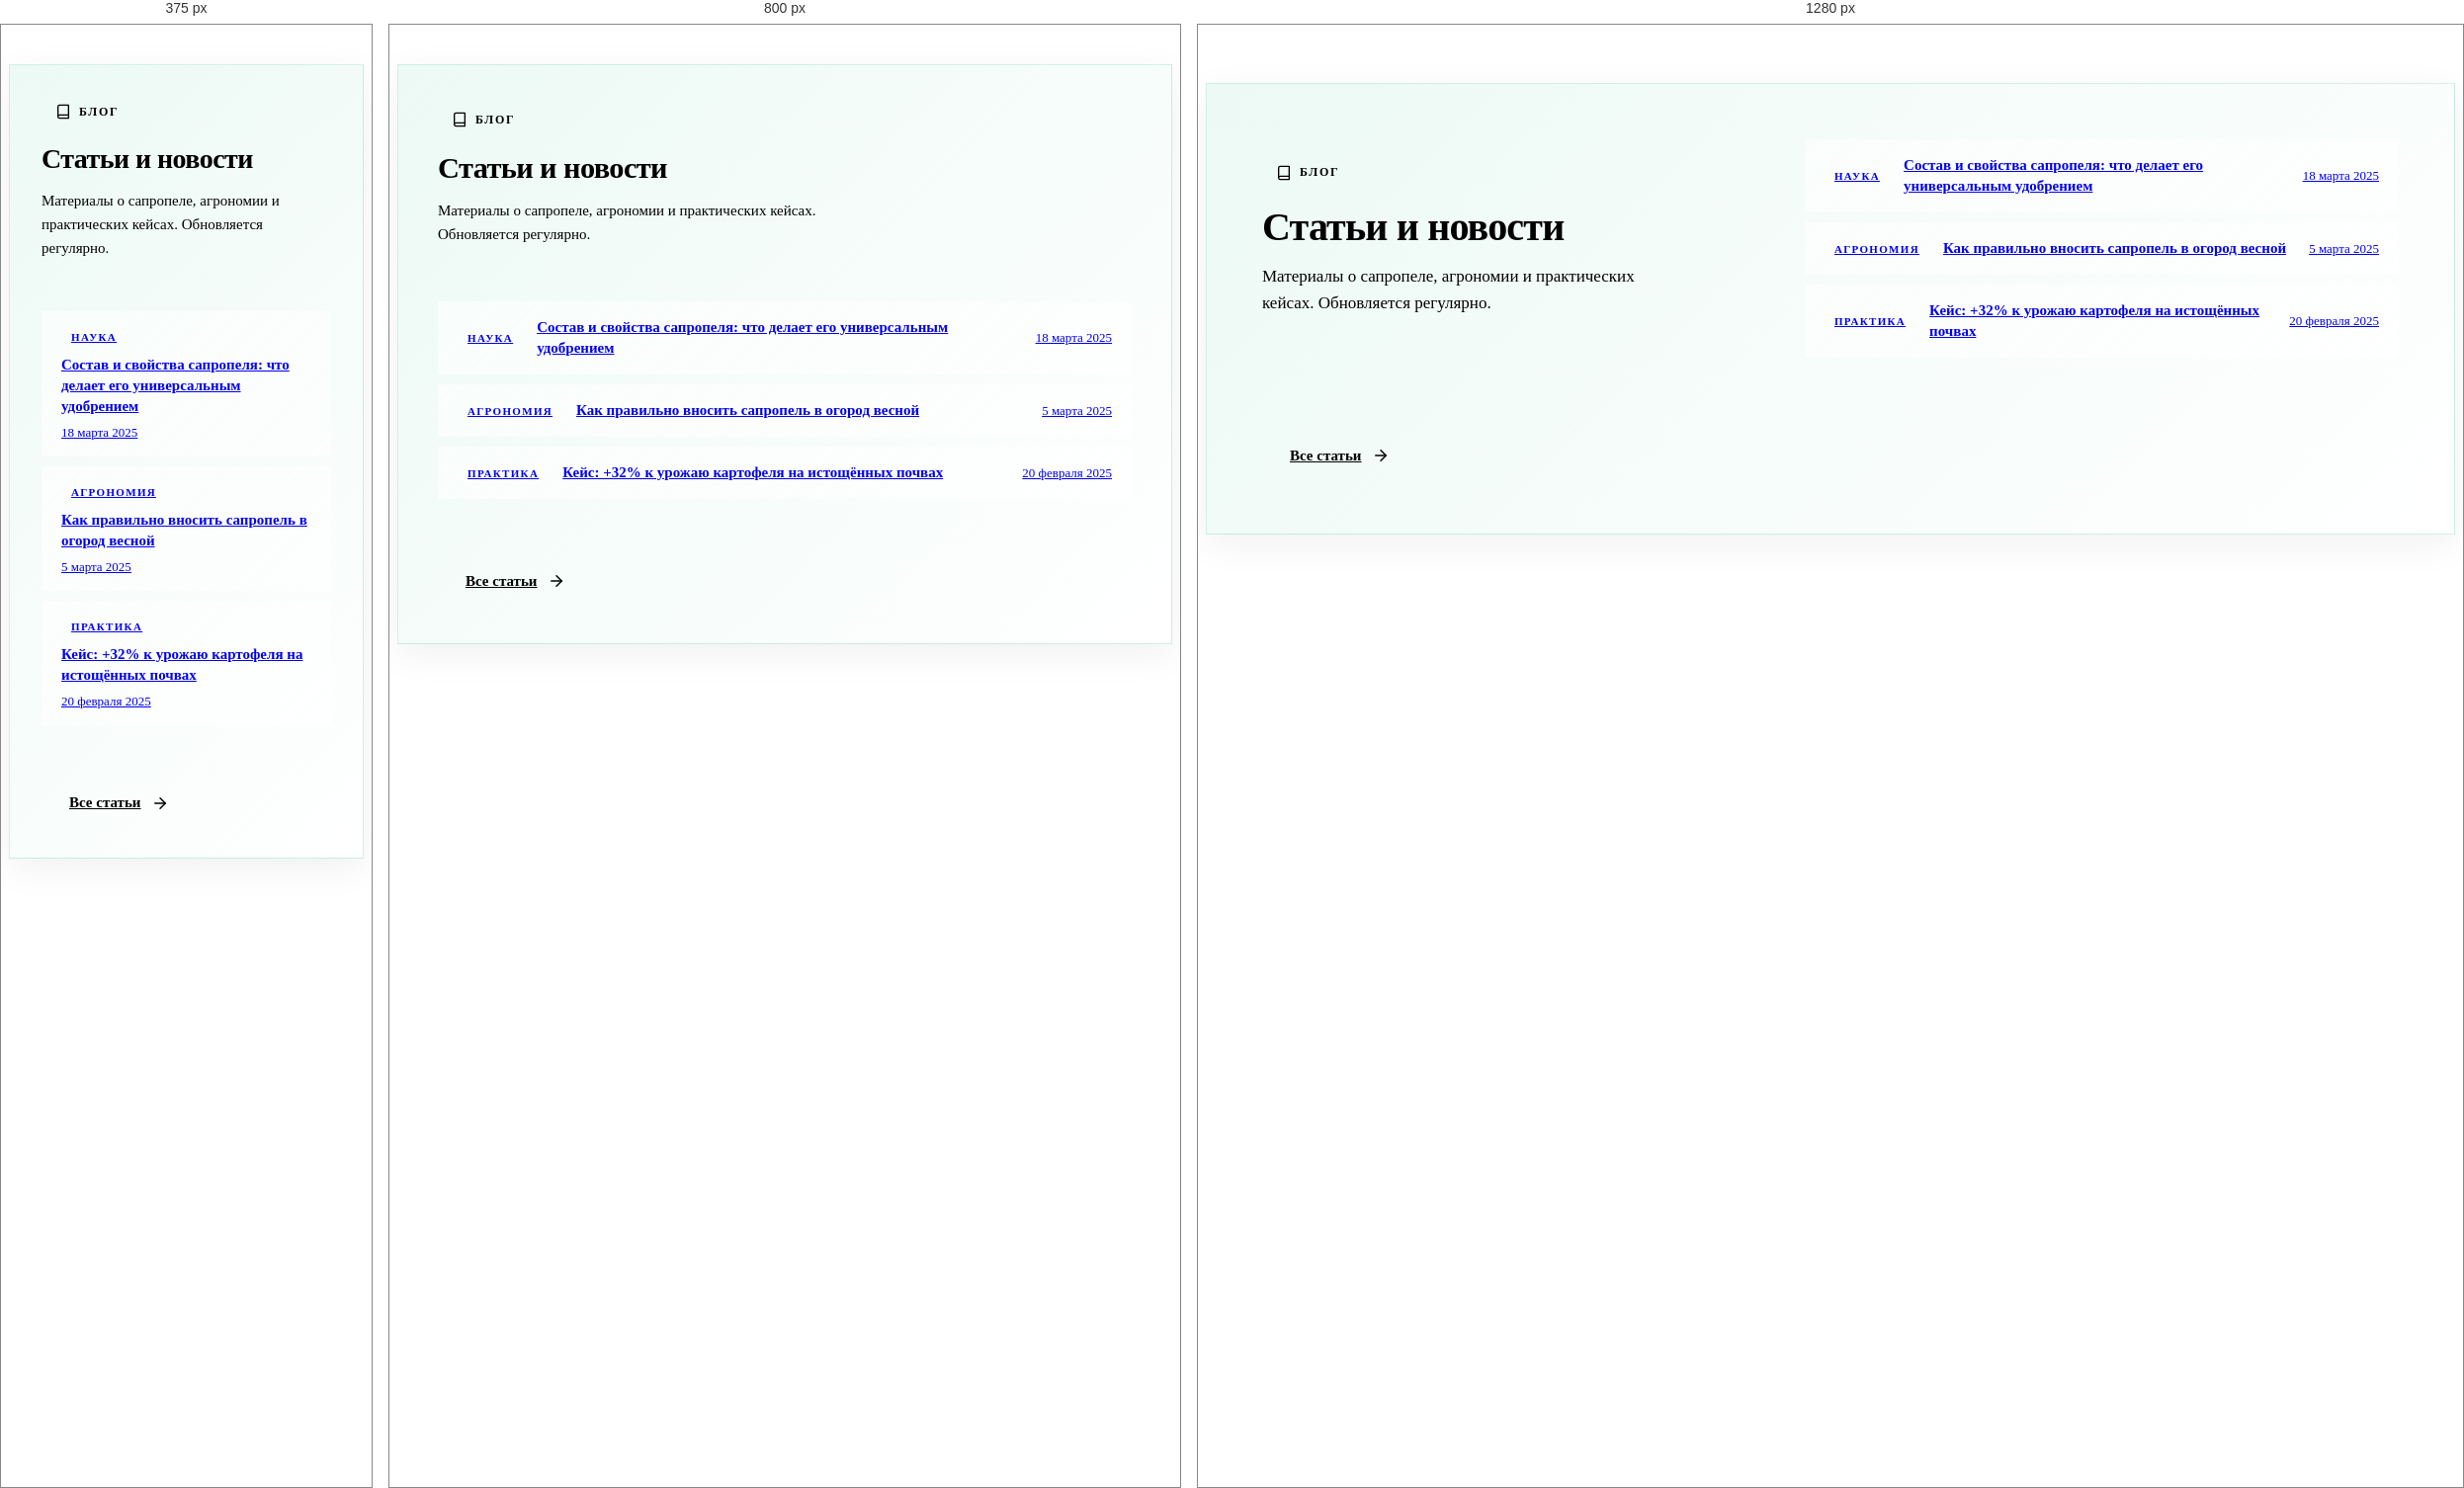
Rendered at 375 px, 800 px and 1280 px, left to right.

<!-- file: 08-articles-teaser.t123.html -->
<style>
:is(.eo-articles-teaser) {
  padding-top: clamp(32px, 4vw, 52px);
  padding-bottom: clamp(32px, 4vw, 52px);
}

:is(.eo-articles-teaser__card) {
  position: relative;
  padding: clamp(32px, 5vw, 56px);
  border-radius: var(--eo-radius-lg);
  background: linear-gradient(135deg, rgba(16, 185, 129, 0.08), rgba(255, 255, 255, 0.85));
  border: 1px solid rgba(16, 185, 129, 0.18);
  backdrop-filter: blur(14px);
  -webkit-backdrop-filter: blur(14px);
  box-shadow: 0 10px 36px rgba(15, 23, 42, 0.06);
  display: grid;
  grid-template-columns: 1fr;
  gap: clamp(28px, 4vw, 48px);
}
@media (min-width: 960px) {
  :is(.eo-articles-teaser__card) {
    grid-template-columns: minmax(0, 1fr) minmax(0, 1.2fr);
    align-items: center;
  }
}

:is(.eo-articles-teaser__head) {
  max-width: 420px;
}
:is(.eo-articles-teaser__eyebrow) {
  display: inline-flex;
  align-items: center;
  gap: 8px;
  font-size: 12px;
  font-weight: 700;
  letter-spacing: 0.14em;
  text-transform: uppercase;
  color: var(--eo-accent-deep);
  background: var(--eo-accent-soft);
  padding: 7px 14px;
  border-radius: 999px;
  margin-bottom: 18px;
}
:is(.eo-articles-teaser__title) {
  font-size: clamp(28px, 3.8vw, 40px);
  font-weight: 800;
  line-height: 1.1;
  letter-spacing: -0.02em;
  margin: 0 0 14px;
  color: var(--eo-text);
}
:is(.eo-articles-teaser__lead) {
  font-size: clamp(15px, 1.4vw, 17px);
  line-height: 1.6;
  color: var(--eo-text-muted);
  margin: 0 0 24px;
}

:is(.eo-articles-teaser__list) {
  list-style: none;
  padding: 0;
  margin: 0;
  display: flex;
  flex-direction: column;
  gap: 10px;
}
:is(.eo-articles-teaser__item) {
  display: grid;
  grid-template-columns: auto 1fr auto;
  align-items: center;
  gap: 14px;
  padding: 16px 20px;
  border-radius: var(--eo-radius-md);
  background: rgba(255, 255, 255, 0.6);
  border: 1px solid var(--eo-border);
  transition: background 0.2s, border-color 0.2s, transform 0.2s;
}
:is(.eo-articles-teaser__item:hover) {
  background: rgba(255, 255, 255, 0.95);
  border-color: rgba(0, 66, 37, 0.35);
  transform: translateY(-2px);
}
:is(.eo-articles-teaser__cat) {
  font-size: 11px;
  font-weight: 700;
  letter-spacing: 0.12em;
  text-transform: uppercase;
  color: var(--eo-accent-deep);
  background: var(--eo-accent-soft);
  padding: 4px 10px;
  border-radius: 999px;
  white-space: nowrap;
}
:is(.eo-articles-teaser__headline) {
  font-size: 15px;
  font-weight: 600;
  line-height: 1.4;
  color: var(--eo-text);
  transition: color 0.2s;
  min-width: 0;
}
:is(.eo-articles-teaser__item:hover .eo-articles-teaser__headline) {
  color: var(--eo-accent-deep);
}
:is(.eo-articles-teaser__date) {
  font-size: 13px;
  color: var(--eo-text-dim);
  white-space: nowrap;
}
@media (max-width: 640px) {
  :is(.eo-articles-teaser__item) {
    grid-template-columns: 1fr;
    gap: 8px;
  }
  :is(.eo-articles-teaser__cat) { justify-self: start; }
  :is(.eo-articles-teaser__date) { order: 3; }
}

:is(.eo-articles-teaser__cta) {
  display: inline-flex;
  align-items: center;
  gap: 10px;
  margin-top: 28px;
  padding: 14px 28px;
  background: var(--eo-accent);
  color: var(--eo-white);
  border-radius: 999px;
  font-weight: 600;
  font-size: 15px;
  box-shadow: var(--eo-shadow-accent);
  transition: background 0.2s, transform 0.2s;
  align-self: start;
}
:is(.eo-articles-teaser__cta:hover) {
  background: var(--eo-accent-hover);
  transform: translateY(-2px);
}
:is(.eo-articles-teaser__cta svg) {
  transition: transform 0.2s var(--eo-ease);
}
:is(.eo-articles-teaser__cta:hover svg) {
  transform: translateX(4px);
}
</style>

<section class="eo-section eo-articles-teaser" id="articles-teaser">
  <div class="eo-wrap">
    <div class="eo-articles-teaser__card eo-reveal">
      <div class="eo-articles-teaser__head">
        <span class="eo-articles-teaser__eyebrow">
          <svg viewBox="0 0 24 24" width="16" height="16" fill="none" stroke="currentColor" stroke-width="2" stroke-linecap="round" stroke-linejoin="round"><path d="M4 19.5v-15A2.5 2.5 0 0 1 6.5 2H20v20H6.5a2.5 2.5 0 0 1 0-5H20"/></svg>
          Блог
        </span>
        <h2 class="eo-articles-teaser__title">Статьи и новости</h2>
        <p class="eo-articles-teaser__lead">
          Материалы о сапропеле, агрономии и практических кейсах. Обновляется регулярно.
        </p>
      </div>

      <ul class="eo-articles-teaser__list">
        <li>
          <a href="/articles/sapropel-sostav-i-svoistva/" class="eo-articles-teaser__item">
            <span class="eo-articles-teaser__cat">Наука</span>
            <span class="eo-articles-teaser__headline">Состав и свойства сапропеля: что делает его универсальным удобрением</span>
            <time datetime="2025-03-18" class="eo-articles-teaser__date">18 марта 2025</time>
          </a>
        </li>
        <li>
          <a href="/articles/primenenie-v-ogorode/" class="eo-articles-teaser__item">
            <span class="eo-articles-teaser__cat">Агрономия</span>
            <span class="eo-articles-teaser__headline">Как правильно вносить сапропель в огород весной</span>
            <time datetime="2025-03-05" class="eo-articles-teaser__date">5 марта 2025</time>
          </a>
        </li>
        <li>
          <a href="/articles/keis-urozhainost-kartofelya/" class="eo-articles-teaser__item">
            <span class="eo-articles-teaser__cat">Практика</span>
            <span class="eo-articles-teaser__headline">Кейс: +32% к урожаю картофеля на истощённых почвах</span>
            <time datetime="2025-02-20" class="eo-articles-teaser__date">20 февраля 2025</time>
          </a>
        </li>
      </ul>

      <a href="/articles/" class="eo-articles-teaser__cta">
        <span>Все статьи</span>
        <svg viewBox="0 0 24 24" width="18" height="18" fill="none" stroke="currentColor" stroke-width="2" stroke-linecap="round" stroke-linejoin="round"><line x1="5" y1="12" x2="19" y2="12"/><polyline points="12 5 19 12 12 19"/></svg>
      </a>
    </div>
  </div>
</section>